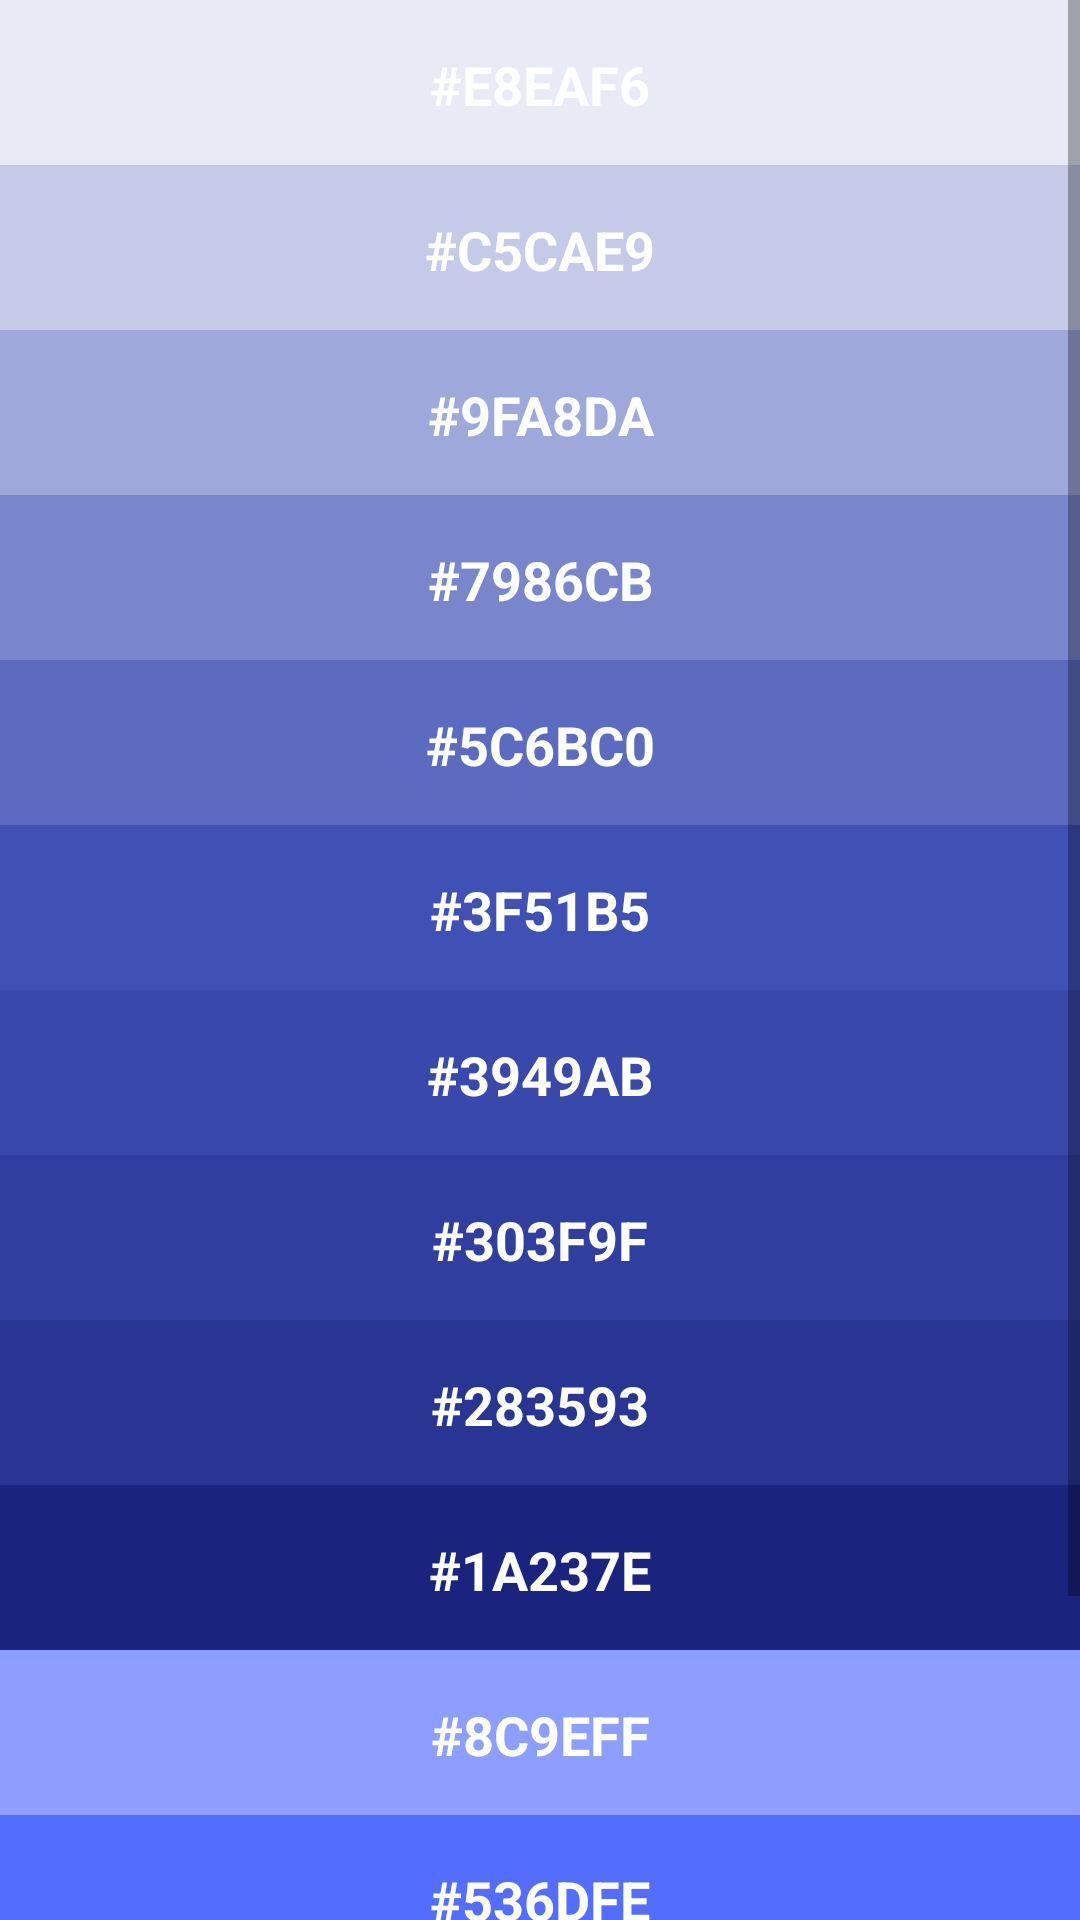

The Android layout XML behind this screen, and the referenced resources:
<!-- AndroidManifest.xml: application theme AppTheme -->
<!-- res/layout/indigo_activity.xml -->
<?xml version="1.0" encoding="utf-8"?>
<ScrollView
    xmlns:android="http://schemas.android.com/apk/res/android"
    xmlns:tools="http://schemas.android.com/tools"
    android:layout_width="fill_parent"
    android:layout_height="fill_parent"
    android:scrollbars="vertical"
    android:fillViewport="true">

    <LinearLayout
        android:layout_width="match_parent"
        android:layout_height="match_parent"
        android:background="@color/background"
        android:orientation="vertical"
        tools:context="com.example.android.shadesofandroid.MainActivity">

        <TextView
            style="@style/CategoryStyle"
            android:background="#E8EAF6"
            android:text="#E8EAF6"
            android:textAlignment="center"
            />

        <TextView
            style="@style/CategoryStyle"
            android:background="#C5CAE9"
            android:text="#C5CAE9"
            android:textAlignment="center"
            />

        <TextView
            style="@style/CategoryStyle"
            android:background="#9FA8DA"
            android:text="#9FA8DA"
            android:textAlignment="center"
            />

        <TextView
            style="@style/CategoryStyle"
            android:background="#7986CB"
            android:text="#7986CB"
            android:textAlignment="center"
            />

        <TextView
            style="@style/CategoryStyle"
            android:background="#5C6BC0"
            android:text="#5C6BC0"
            android:textAlignment="center"
            />

        <TextView
            style="@style/CategoryStyle"
            android:background="#3F51B5"
            android:text="#3F51B5"
            android:textAlignment="center"
            />

        <TextView
            style="@style/CategoryStyle"
            android:background="#3949AB"
            android:text="#3949AB"
            android:textAlignment="center"
            />

        <TextView
            style="@style/CategoryStyle"
            android:background="#303F9F"
            android:text="#303F9F"
            android:textAlignment="center"
            />

        <TextView
            style="@style/CategoryStyle"
            android:background="#283593"
            android:text="#283593"
            android:textAlignment="center"
            />

        <TextView
            style="@style/CategoryStyle"
            android:background="#1A237E"
            android:text="#1A237E"
            android:textAlignment="center"
            />

        <TextView
            style="@style/CategoryStyle"
            android:background="#8C9EFF"
            android:text="#8C9EFF"
            android:textAlignment="center"
            />

        <TextView
            style="@style/CategoryStyle"
            android:background="#536DFE"
            android:text="#536DFE"
            android:textAlignment="center"
            />

        <TextView
            style="@style/CategoryStyle"
            android:background="#3D5AFE"
            android:text="#3D5AFE"
            android:textAlignment="center"
            />

        <TextView
            style="@style/CategoryStyle"
            android:background="#304FFE"
            android:text="#304FFE"
            android:textAlignment="center"
            />

    </LinearLayout>
</ScrollView>
<!-- resources referenced by this layout -->
<resources>
  <color name="background">#D50000</color>
  <style name="CategoryStyle">
          <item name="android:layout_width">match_parent</item>
          <item name="android:layout_height">@dimen/list_item_height</item>
          <item name="android:gravity">center_vertical</item>
          <item name="android:padding">16dp</item>
          <item name="android:textColor">@android:color/white</item>
          <item name="android:textStyle">bold</item>
          <item name="android:textAppearance">?android:textAppearanceMedium</item>
      </style>
  <style name="AppTheme" parent="Theme.AppCompat.Light.DarkActionBar">
          <item name="colorPrimary">#E57373</item>
  
      </style>
  <dimen name="list_item_height">55dp</dimen>
</resources>
